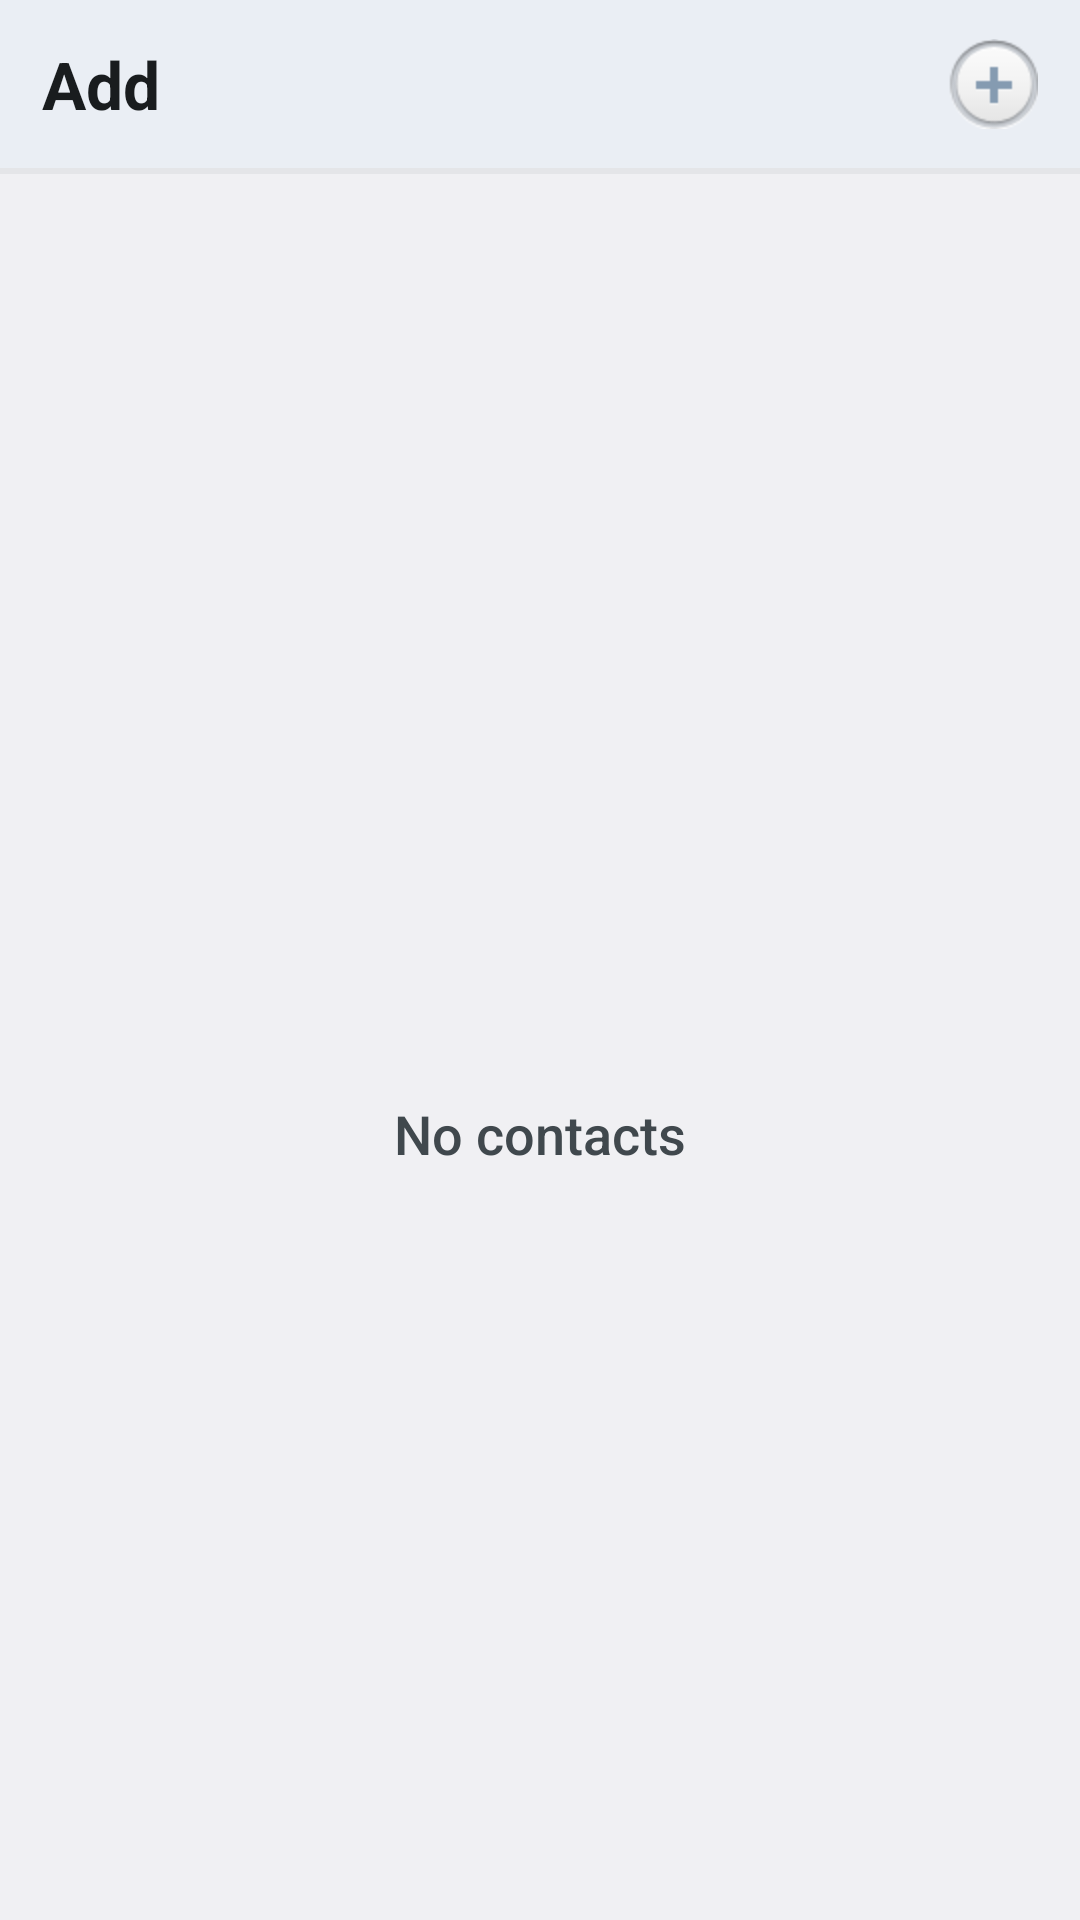

This screen was rendered from an Android layout file. Write that file and the resources it references.
<!-- AndroidManifest.xml: application theme AppTheme -->
<!-- res/layout/sm_custom_list.xml -->
<?xml version="1.0" encoding="utf-8"?>
<LinearLayout android:orientation="vertical" android:layout_width="fill_parent" android:layout_height="fill_parent" android:divider="?android:listDivider" android:showDividers="middle"
  xmlns:android="http://schemas.android.com/apk/res/android">
    <FrameLayout android:background="@drawable/tw_sub_header_bg" android:layout_width="fill_parent" android:layout_height="wrap_content">
        <RelativeLayout android:id="@id/txtTapToAdd" android:background="?android:selectableItemBackground" android:padding="@dimen/radio_group_line_padding" android:layout_width="fill_parent" android:layout_height="@dimen/list_bar_height">
            <ImageView android:layout_gravity="end|center" android:id="@id/add_image" android:background="@drawable/list_icon_add" android:layout_width="wrap_content" android:layout_height="wrap_content" android:layout_centerVertical="true" android:contentDescription="@string/image_ui" android:layout_marginStart="@dimen/radio_group_line_padding" android:layout_marginEnd="@dimen/radio_group_line_padding" android:layout_alignParentEnd="true" />
            <TextView android:textAppearance="?android:textAppearanceLarge" android:textStyle="bold" android:gravity="center_vertical" android:id="@id/TextView1" android:layout_width="wrap_content" android:layout_height="fill_parent" android:text="@string/shabbat_mode_add" android:layout_centerVertical="true" android:layout_marginStart="@dimen/radio_group_line_padding" android:layout_marginEnd="@dimen/radio_group_line_padding" android:layout_toStartOf="@id/add_image" android:layout_alignParentStart="true" />
        </RelativeLayout>
    </FrameLayout>
    <ListView android:scrollbarAlwaysDrawVerticalTrack="true" android:id="@android:id/list" android:paddingTop="0.0dip" android:paddingBottom="10.0dip" android:clipToPadding="false" android:layout_width="fill_parent" android:layout_height="0.0px" android:drawSelectorOnTop="false" android:cacheColorHint="@android:color/transparent" android:layout_weight="0.74" />
    <RelativeLayout android:gravity="center" android:id="@android:id/empty" android:layout_width="fill_parent" android:layout_height="fill_parent">
        <ImageView android:gravity="center" android:id="@id/noitem_image_view" android:layout_width="fill_parent" android:layout_height="wrap_content" android:src="@drawable/noitems_text_based" android:contentDescription="@string/image_ui" />
        <TextView android:textAppearance="?android:textAppearanceMedium" android:gravity="center" android:layout_width="fill_parent" android:layout_height="wrap_content" android:text="@string/noContacts" android:layout_below="@id/noitem_image_view" android:layout_centerHorizontal="true" />
    </RelativeLayout>
</LinearLayout>
<!-- resources referenced by this layout -->
<resources>
  <dimen name="list_bar_height">56.0dip</dimen>
  <dimen name="radio_group_line_padding">7.0dip</dimen>
  <!-- drawable list_icon_add (drawable) -->
  <?xml version="1.0" encoding="utf-8"?>
  <selector
    xmlns:android="http://schemas.android.com/apk/res/android">
      <item android:drawable="@drawable/tw_list_icon_create_holo" />
  </selector>
  <string name="image_ui">image_ui</string>
  <string name="noContacts">No contacts</string>
  <string name="shabbat_mode_add">Add</string>
  <style name="AppTheme" parent="@android:style/Theme.DeviceDefault.Light">
          <item name="android:alertDialogStyle">@style/AppTheme.AlertDialogTheme</item>
          <item name="android:actionBarStyle">@style/AppTheme.ActionBar</item>
          <item name="android:alertDialogTheme">@style/AppTheme.AlertDialogTheme</item>
          <item name="android:actionBarWidgetTheme">@style/AppTheme.ActionBarWidget</item>
      </style>
  <!-- drawable tw_list_icon_create_holo: png bitmap (drawable-hdpi-v4, 2848 bytes) -->
  <style name="AppTheme.AlertDialogTheme" parent="@android:style/Theme.Holo.Light.Dialog">
          <item name="android:textAppearance">@style/AlertDialogTextAppearance</item>
          <item name="android:windowBackground">@android:color/transparent</item>
          <item name="android:windowFrame">@null</item>
          <item name="android:windowIsFloating">true</item>
          <item name="android:windowContentOverlay">@null</item>
          <item name="android:windowTitleStyle">@style/AlertDialogTitleTextAppearance</item>
          <item name="android:windowAnimationStyle">@android:style/Animation.Dialog</item>
          <item name="android:backgroundDimEnabled">true</item>
      </style>
  <style name="AppTheme.ActionBar" parent="@android:style/Widget.DeviceDefault.Light.ActionBar">
          <item name="android:background">#ff00a5c4</item>
          <item name="android:titleTextStyle">@style/AppTheme.ActionBarTitleText</item>
      </style>
  <style name="AppTheme.ActionBarWidget" parent="@android:style/Theme.DeviceDefault.Light">
          <item name="android:dropDownListViewStyle">@android:style/Widget.DeviceDefault.Light.ListView.DropDown</item>
          <item name="android:popupMenuStyle">@android:style/Widget.DeviceDefault.Light.PopupMenu</item>
      </style>
  <style name="AlertDialogTextAppearance" parent="@android:style/TextAppearance.Holo.Medium" />
  <style name="AlertDialogTitleTextAppearance" parent="@android:style/TextAppearance.Holo.Medium">
          <item name="android:textStyle">bold</item>
      </style>
  <style name="AppTheme.ActionBarTitleText" parent="@android:style/TextAppearance.DeviceDefault.Widget.ActionBar.Title">
          <item name="android:textColor">@color/white</item>
      </style>
  <color name="white">#ffffffff</color>
</resources>
